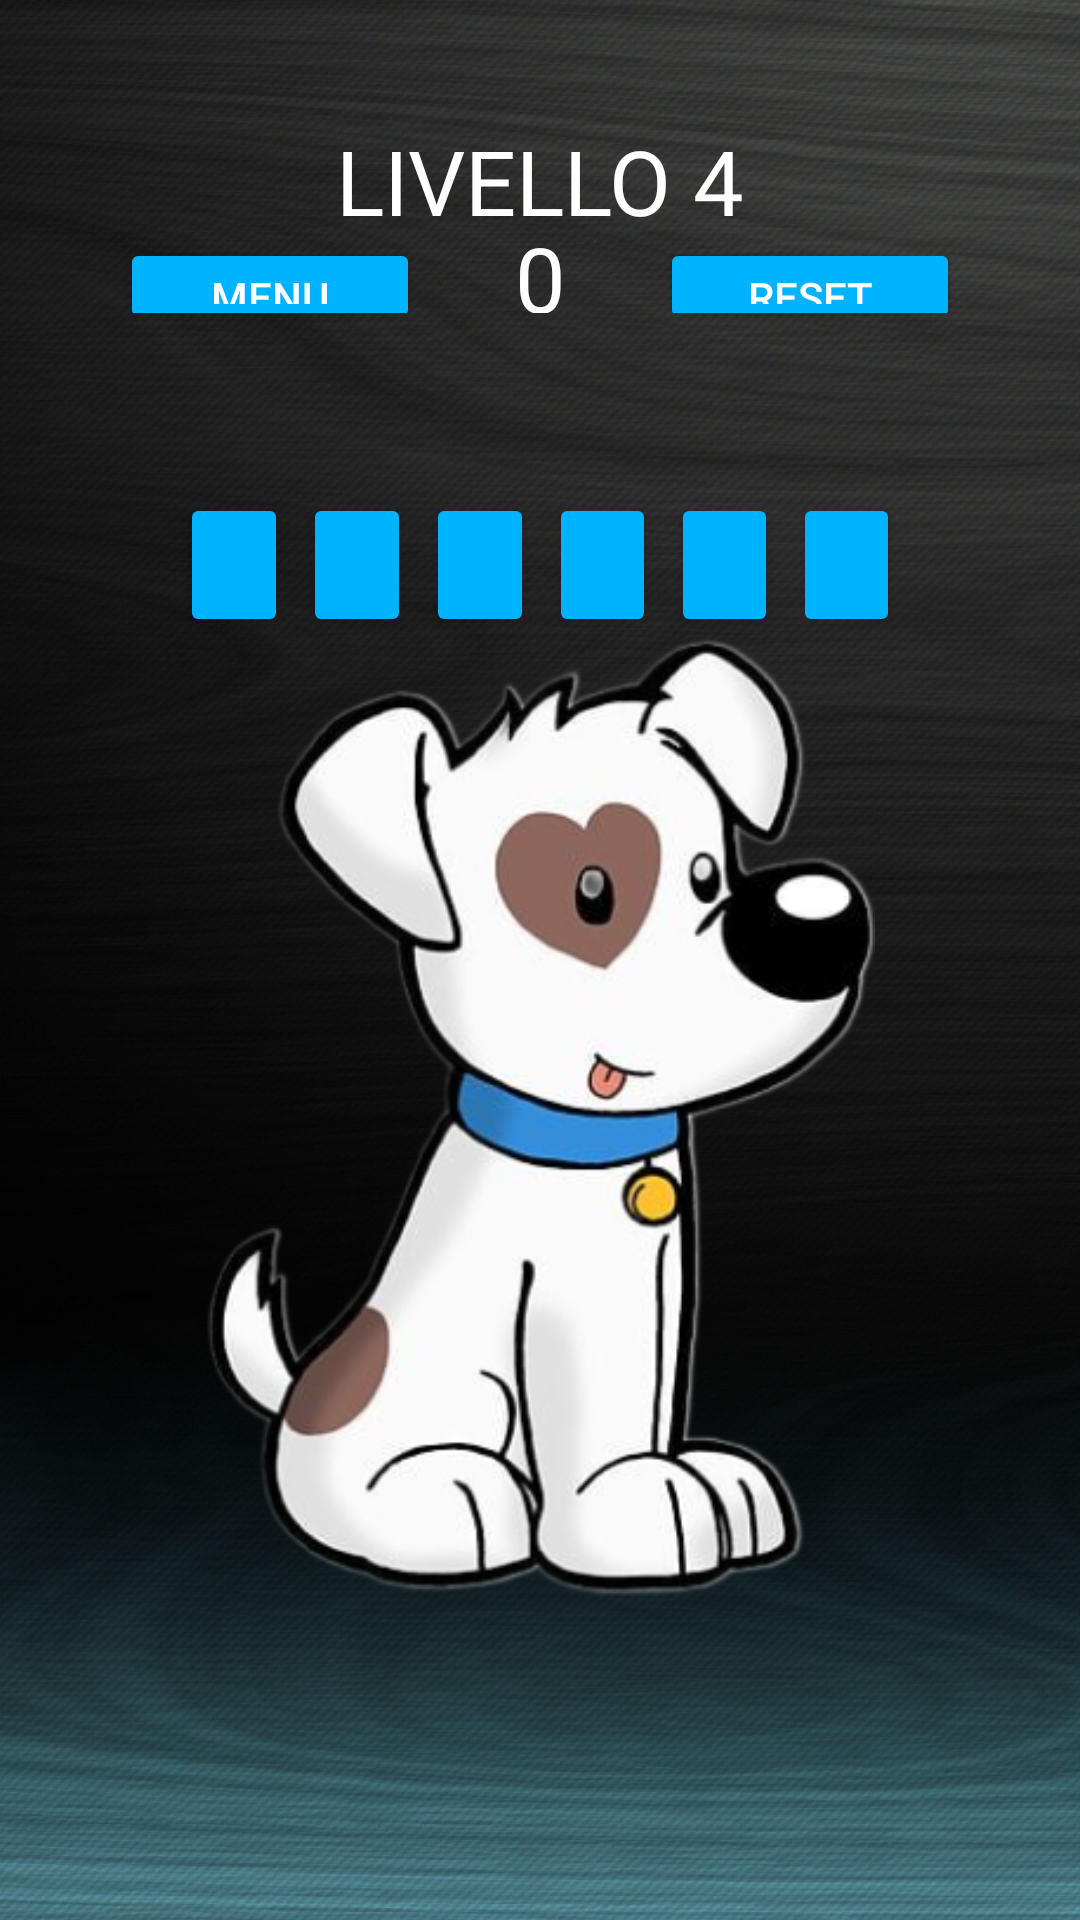

The Android layout XML behind this screen, and the referenced resources:
<!-- AndroidManifest.xml: application theme Theme.UselessTrivia20 -->
<!-- res/layout/activity_level4.xml -->
<?xml version="1.0" encoding="utf-8"?>
<LinearLayout xmlns:android="http://schemas.android.com/apk/res/android"
    xmlns:app="http://schemas.android.com/apk/res-auto"
    xmlns:tools="http://schemas.android.com/tools"
    android:layout_width="match_parent"
    android:layout_height="match_parent"
    android:background="@drawable/ic_log_background"
    android:orientation="vertical"
    android:padding="40dp"
    tools:context=".levels.Level4">


    <LinearLayout
        android:layout_width="match_parent"
        android:layout_height="match_parent"
        android:layout_weight="80">

        <TextView
            android:id="@+id/txtLivello"
            android:layout_width="0dp"
            android:layout_height="wrap_content"
            android:layout_weight="10"
            android:gravity="center_horizontal"
            android:text="LIVELLO 4"
            android:textAlignment="center"
            android:textColor="@color/white"
            android:textSize="30dp" />

    </LinearLayout>



    <LinearLayout
        android:layout_width="match_parent"
        android:layout_height="match_parent"
        android:layout_weight="80">

        <Button
            android:layout_width="0dp"
            android:layout_weight="50"
            android:backgroundTint="@color/lvl4"
            android:layout_height="wrap_content"
            android:textColor="@color/white"
            android:text="Menu"
            android:layout_marginRight="10dp"
            android:id="@+id/btnMenu"/>

        <TextView
            android:layout_width="0dp"
            android:layout_height="wrap_content"
            android:layout_weight="30"
            android:id="@+id/txtPunteggio"
            android:text="0"
            android:textColor="@color/white"
            android:textSize="30dp"
            android:textAlignment="center"
            android:gravity="center_horizontal" />

        <Button
            android:layout_width="0dp"
            android:layout_weight="50"
            android:backgroundTint="@color/lvl4"
            android:layout_height="wrap_content"
            android:textColor="@color/white"
            android:layout_marginLeft="10dp"
            android:text="Reset"
            android:id="@+id/btnReset"/>

    </LinearLayout>

    <RelativeLayout
        android:layout_width="match_parent"
        android:layout_height="match_parent"
        android:padding="20dp"
        android:layout_weight="17">


        <ImageView
            android:layout_width="wrap_content"
            android:layout_height="wrap_content"
            android:id="@+id/imgDoggo"
            android:layout_below="@+id/linearButtons1"
            android:src="@drawable/ic_doggo"/>

        <ImageView
            android:layout_width="193dp"
            android:layout_height="180dp"
            android:layout_below="@+id/linearButtons1"
            android:visibility="invisible"
            android:id="@+id/imgDialog"
            android:src="@drawable/ic_dialog" />

        <LinearLayout
            android:layout_width="match_parent"
            android:layout_height="wrap_content"
            android:layout_marginTop="40dp"
            android:id="@+id/linearButtons1">

            <Button
                android:layout_width="wrap_content"
                android:layout_height="wrap_content"
                android:layout_weight="30"
                android:backgroundTint="@color/lvl4"
                android:textColor="@color/white"
                android:layout_marginRight="5dp"
                android:id="@+id/btnOne" />

            <Button
                android:layout_width="wrap_content"
                android:layout_height="wrap_content"
                android:layout_weight="30"
                android:backgroundTint="@color/lvl4"
                android:layout_marginRight="5dp"
                android:textColor="@color/white"
                android:id="@+id/btnTwo"
                android:layout_centerHorizontal="true"/>

            <Button
                android:layout_width="wrap_content"
                android:layout_height="wrap_content"
                android:layout_weight="30"
                android:backgroundTint="@color/lvl4"
                android:layout_marginRight="5dp"
                android:textColor="@color/white"
                android:id="@+id/btnThree" />

            <Button
                android:layout_width="wrap_content"
                android:layout_height="wrap_content"
                android:layout_weight="30"
                android:backgroundTint="@color/lvl4"
                android:textColor="@color/white"
                android:layout_marginRight="5dp"
                android:id="@+id/btnFour" />

            <Button
                android:layout_width="wrap_content"
                android:layout_height="wrap_content"
                android:layout_weight="30"
                android:backgroundTint="@color/lvl4"
                android:layout_marginRight="5dp"
                android:textColor="@color/white"
                android:id="@+id/btnFive"
                android:layout_centerHorizontal="true"/>

            <Button
                android:layout_width="wrap_content"
                android:layout_height="wrap_content"
                android:layout_weight="30"
                android:backgroundTint="@color/lvl4"
                android:textColor="@color/white"
                android:id="@+id/btnSix" />

        </LinearLayout>

    </RelativeLayout>


    <Button
        android:id="@+id/btnCheck"
        android:layout_width="match_parent"
        android:layout_height="wrap_content"
        android:textColor="@color/white"
        android:visibility="invisible"
        android:enabled="false"
        android:backgroundTint="@color/lvl4"
        android:onClick="check"
        android:text="Check" />




</LinearLayout>
<!-- resources referenced by this layout -->
<resources>
  <color name="lvl4">#00b3ff</color>
  <color name="white">#FFFFFFFF</color>
  <!-- drawable ic_dialog: png bitmap (drawable-v24, 254768 bytes) -->
  <!-- drawable ic_doggo: png bitmap (drawable-v24, 111281 bytes) -->
  <!-- drawable ic_log_background: jpg bitmap (drawable-v24, 114506 bytes) -->
  <style name="Theme.UselessTrivia20" parent="Theme.MaterialComponents.DayNight.DarkActionBar">
          
          <item name="colorPrimary">@color/purple_500</item>
          <item name="colorPrimaryVariant">@color/purple_700</item>
          <item name="colorOnPrimary">@color/white</item>
          
          <item name="colorSecondary">@color/teal_200</item>
          <item name="colorSecondaryVariant">@color/teal_700</item>
          <item name="colorOnSecondary">@color/black</item>
          
          <item name="android:statusBarColor" tools:targetApi="l">?attr/colorPrimaryVariant</item>
          
      </style>
  <color name="purple_500">#FF6200EE</color>
  <color name="purple_700">#FF3700B3</color>
  <color name="teal_200">#FF03DAC5</color>
  <color name="teal_700">#FF018786</color>
  <color name="black">#FF000000</color>
</resources>
